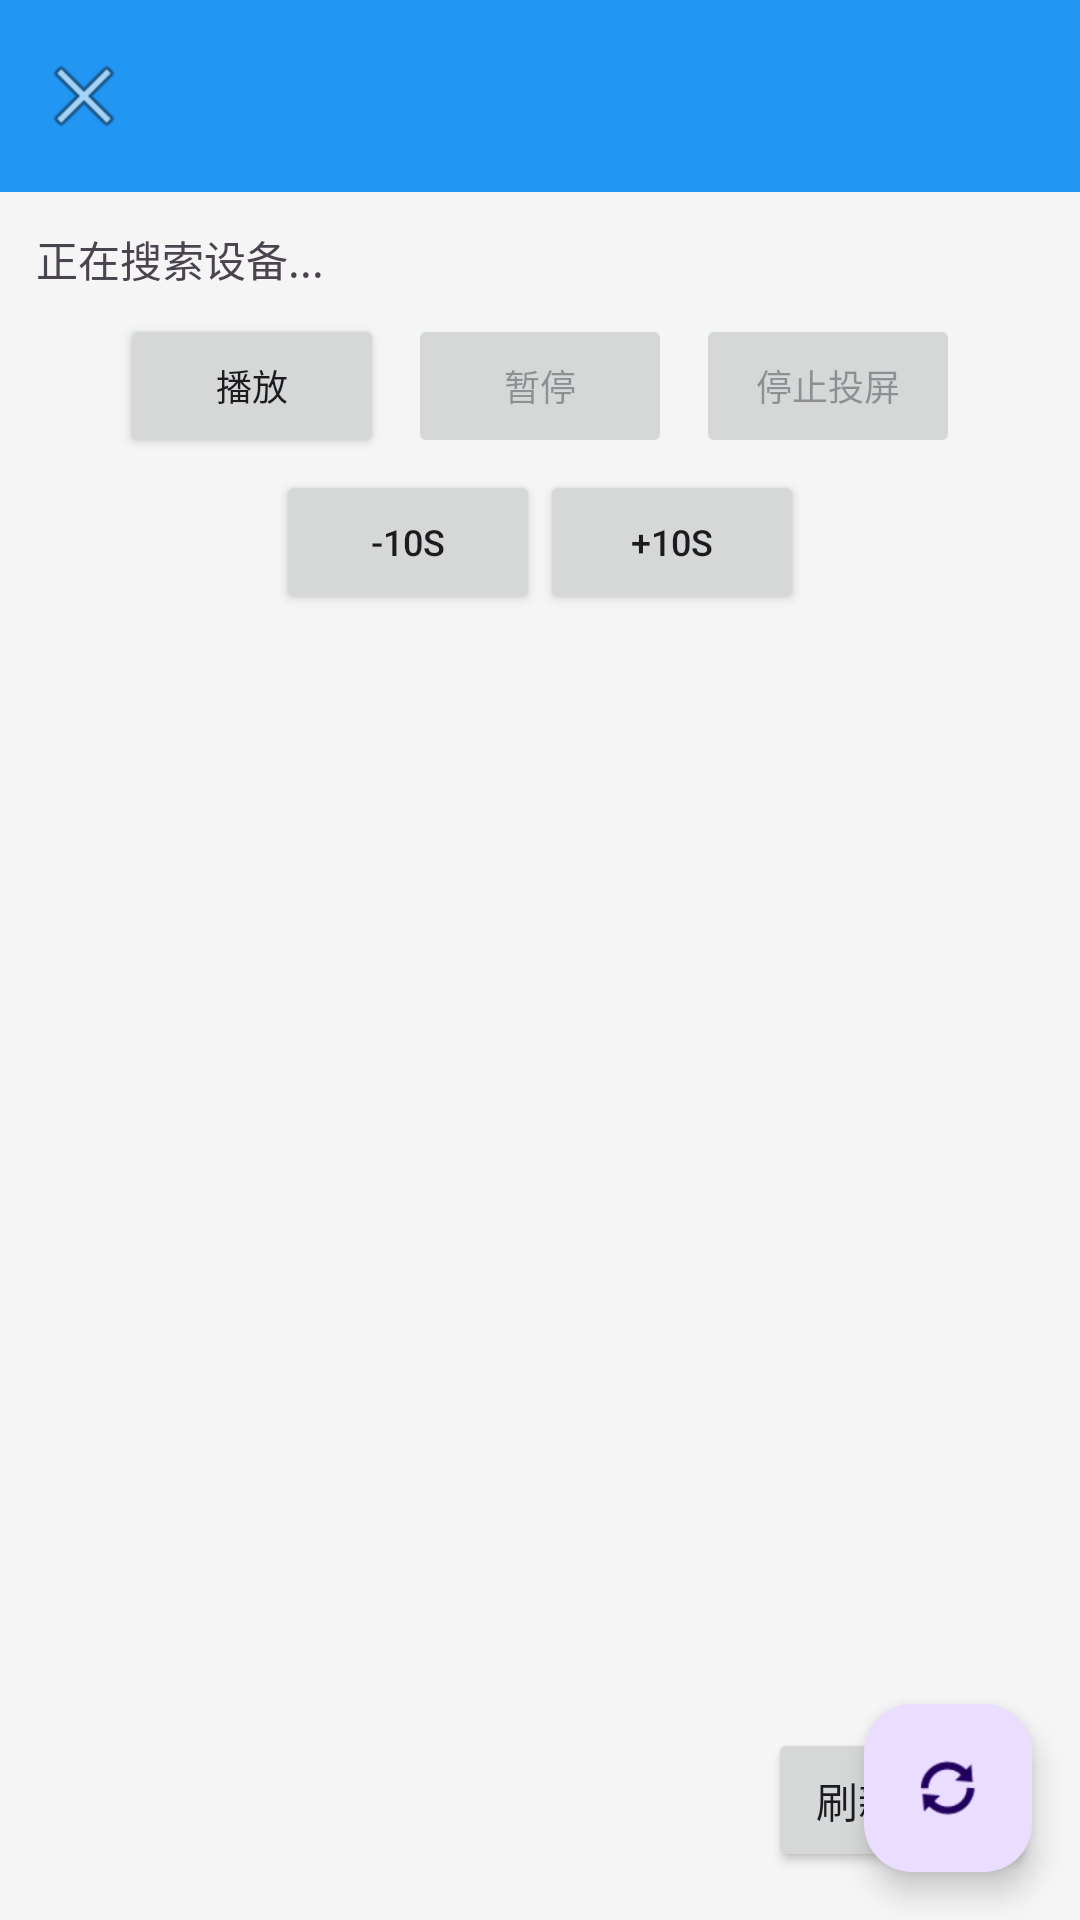

This screen was rendered from an Android layout file. Write that file and the resources it references.
<!-- AndroidManifest.xml: activity theme AppTheme -->
<!-- res/layout/activity_cast_device.xml -->
<?xml version="1.0" encoding="utf-8"?>
<androidx.constraintlayout.widget.ConstraintLayout xmlns:android="http://schemas.android.com/apk/res/android"
    xmlns:app="http://schemas.android.com/apk/res-auto"
    xmlns:tools="http://schemas.android.com/tools"
    android:layout_width="match_parent"
    android:layout_height="match_parent">

    <com.google.android.material.appbar.MaterialToolbar
        android:id="@+id/toolbar"
        android:layout_width="match_parent"
        android:layout_height="?attr/actionBarSize"
        android:background="?attr/colorPrimary"
        app:layout_constraintTop_toTopOf="parent"
        app:navigationIcon="@android:drawable/ic_menu_close_clear_cancel"
        app:titleTextColor="@color/white" />

    <LinearLayout
        android:id="@+id/statusPanel"
        android:layout_width="match_parent"
        android:layout_height="wrap_content"
        android:background="#F5F5F5"
        android:orientation="vertical"
        android:padding="12dp"
        app:layout_constraintTop_toBottomOf="@id/toolbar">

        <TextView
            android:id="@+id/statusText"
            android:layout_width="wrap_content"
            android:layout_height="wrap_content"
            android:text="@string/searching_devices"
            android:textSize="14sp" />

        <TextView
            android:id="@+id/tvPosition"
            android:layout_width="wrap_content"
            android:layout_height="wrap_content"
            android:layout_marginTop="4dp"
            android:textSize="12sp"
            android:visibility="gone"
            tools:text="位置: 00:00 / 00:00"
            tools:visibility="visible" />

        <LinearLayout
            android:layout_width="match_parent"
            android:layout_height="wrap_content"
            android:layout_marginTop="8dp"
            android:gravity="center"
            android:orientation="horizontal">

            <Button
                android:id="@+id/btnPlay"
                android:layout_width="wrap_content"
                android:layout_height="wrap_content"
                android:layout_marginEnd="8dp"
                android:text="@string/play"
                android:textSize="12sp" />

            <Button
                android:id="@+id/btnPause"
                android:layout_width="wrap_content"
                android:layout_height="wrap_content"
                android:layout_marginEnd="8dp"
                android:enabled="false"
                android:text="@string/pause"
                android:textSize="12sp" />

            <Button
                android:id="@+id/btnStop"
                android:layout_width="wrap_content"
                android:layout_height="wrap_content"
                android:enabled="false"
                android:text="@string/stop_cast"
                android:textSize="12sp" />

        </LinearLayout>

        <LinearLayout
            android:layout_width="match_parent"
            android:layout_height="wrap_content"
            android:layout_marginTop="4dp"
            android:gravity="center"
            android:orientation="horizontal">

            <Button
                android:id="@+id/btnSeekBack"
                android:layout_width="wrap_content"
                android:layout_height="wrap_content"
                android:text="-10s"
                android:textSize="12sp" />

            <Button
                android:id="@+id/btnSeekForward"
                android:layout_width="wrap_content"
                android:layout_height="wrap_content"
                android:text="+10s"
                android:textSize="12sp" />

        </LinearLayout>

    </LinearLayout>

    <FrameLayout
        android:layout_width="match_parent"
        android:layout_height="0dp"
        app:layout_constraintBottom_toBottomOf="parent"
        app:layout_constraintTop_toBottomOf="@id/statusPanel">

        <androidx.recyclerview.widget.RecyclerView
            android:id="@+id/recyclerView"
            android:layout_width="match_parent"
            android:layout_height="match_parent"
            android:clipToPadding="false"
            android:padding="8dp" />

        <ProgressBar
            android:id="@+id/progressBar"
            android:layout_width="wrap_content"
            android:layout_height="wrap_content"
            android:layout_gravity="center"
            android:visibility="gone" />

        <TextView
            android:id="@+id/emptyView"
            android:layout_width="wrap_content"
            android:layout_height="wrap_content"
            android:layout_gravity="center"
            android:text="@string/no_devices_found"
            android:textSize="16sp"
            android:visibility="gone" />

    </FrameLayout>

    <com.google.android.material.floatingactionbutton.FloatingActionButton
        android:id="@+id/fabRefresh"
        android:layout_width="wrap_content"
        android:layout_height="wrap_content"
        android:layout_margin="16dp"
        android:contentDescription="Refresh"
        android:src="@android:drawable/ic_popup_sync"
        app:layout_constraintBottom_toBottomOf="parent"
        app:layout_constraintEnd_toEndOf="parent" />

    <Button
        android:id="@+id/btnRefresh"
        android:layout_width="wrap_content"
        android:layout_height="wrap_content"
        android:layout_margin="16dp"
        android:text="刷新设备"
        app:layout_constraintBottom_toBottomOf="parent"
        app:layout_constraintEnd_toEndOf="parent" />

</androidx.constraintlayout.widget.ConstraintLayout>
<!-- resources referenced by this layout -->
<resources>
  <color name="white">#FFFFFFFF</color>
  <string name="no_devices_found">未找到设备</string>
  <string name="pause">暂停</string>
  <string name="play">播放</string>
  <string name="searching_devices">正在搜索设备...</string>
  <string name="stop_cast">停止投屏</string>
  <style name="AppTheme" parent="Theme.Material3.Light.NoActionBar">
          <item name="colorPrimary">@color/primary</item>
          <item name="colorPrimaryDark">@color/primary_dark</item>
          <item name="colorAccent">@color/accent</item>
          <item name="android:statusBarColor">@color/primary_dark</item>
          <item name="android:windowBackground">@color/background</item>
      </style>
  <color name="primary">#FF2196F3</color>
  <color name="primary_dark">#FF1976D2</color>
  <color name="accent">#FF03DAC5</color>
  <color name="background">#FFF5F5F5</color>
</resources>
